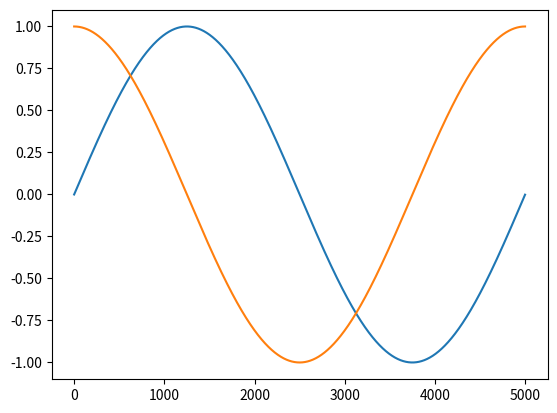

Write the Python code that produced this figure.
import numpy as np
import matplotlib.pyplot as plt

samples = 5000
freq1 = 1
freq2 = 1
x = np.arange(samples)

y1 = np.sin(2 * np.pi *freq1 * x / samples)
y2 = np.sin(2 * np.pi *freq2 * (x + 1250) / samples)

print(np.correlate(y1, y2))

plt.plot(y1)
plt.plot(y2)

plt.show()